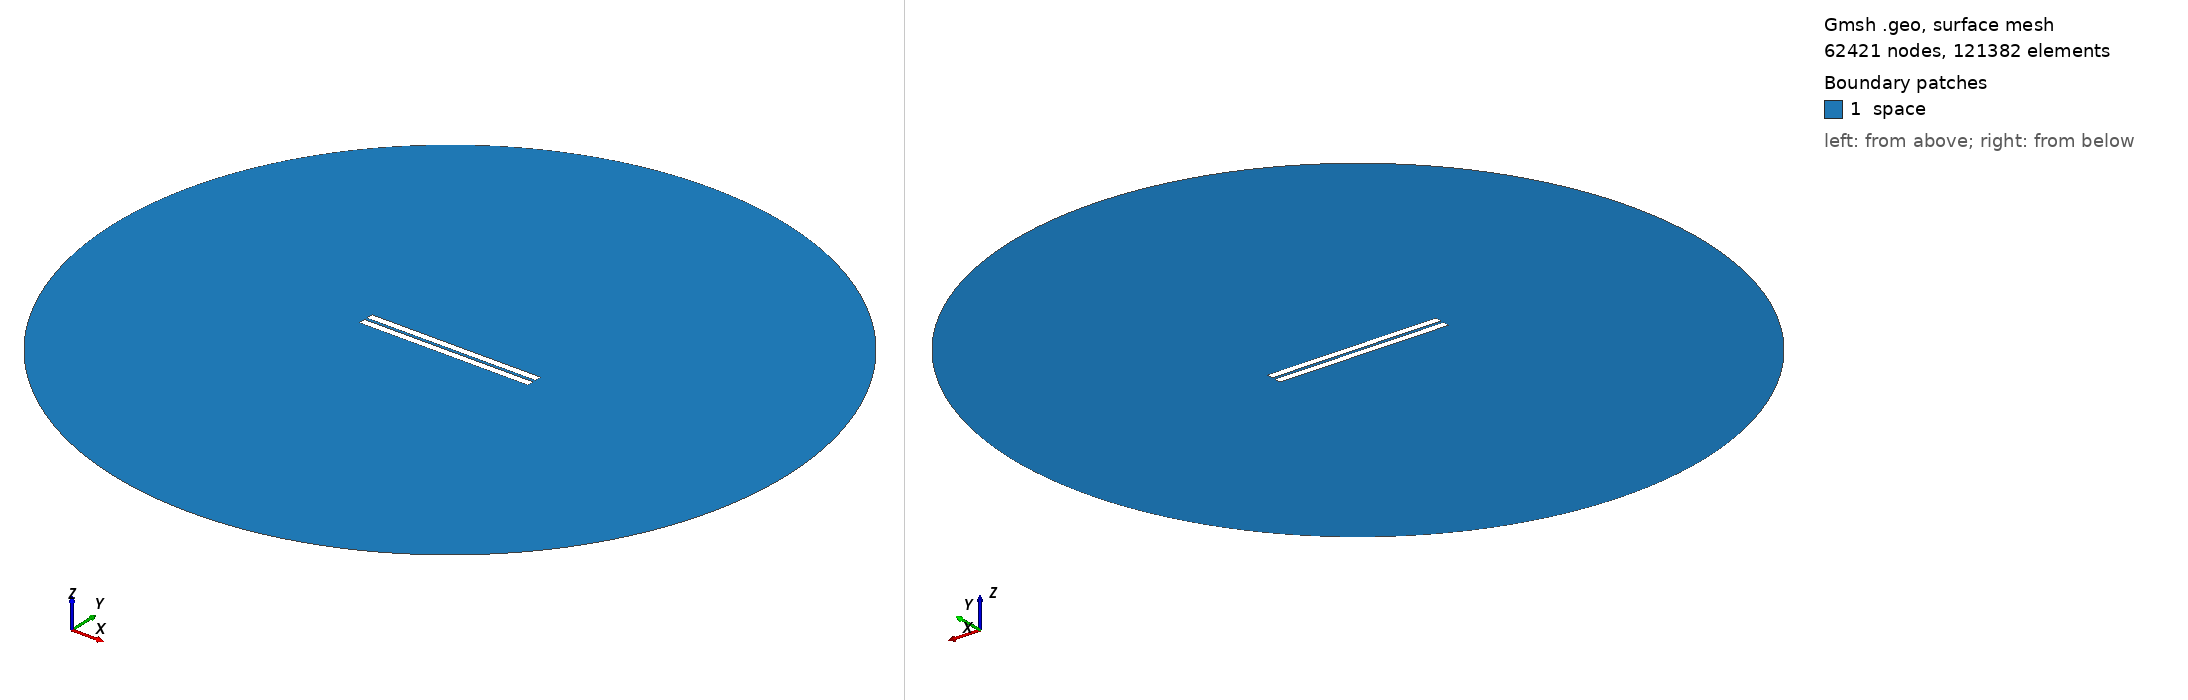

Gmsh geometry script, surface-meshed: 62421 nodes, 121382 surface elements. Boundary patches (legend numbers): 1 space. Left view from above one corner, right view from below the opposite corner. Legend entries are the model's physical surfaces. The drawing asked Gmsh for element sizes between 1% and 20% of the model's largest extent; the script's own settings can give other sizes.

=== geometry_distance_1.8448275862068966.geo (drawn) ===
// Set the geometry kernel
SetFactory("OpenCASCADE");

//---------------------------------------
// Rectangles
//---------------------------------------

// Rectangle 1 (top)
Point(1) = {-50,0.9224137931034483, 0, 1.0};
Point(2) = { 50,0.9224137931034483, 0, 1.0};
Point(3) = { 50,4.922413793103448, 0, 1.0};
Point(4) = {-50,4.922413793103448, 0, 1.0};

Line(1) = {1, 2};
Line(2) = {2, 3};
Line(3) = {3, 4};
Line(4) = {4, 1};

Line Loop(1) = {1, 2, 3, 4};
Plane Surface(1) = {1};

Rotate { {0, 0, 1}, {-50, 0.9224137931034483, 0}, 0 } {
  Surface{1};
}

// Rectangle 2 (bottom)
Point(5) = {-50,-0.9224137931034483, 0, 1.0};
Point(6) = { 50,-0.9224137931034483, 0, 1.0};
Point(7) = { 50,-4.922413793103448, 0, 1.0};
Point(8) = {-50,-4.922413793103448, 0, 1.0};

Line(5) = {5, 6};
Line(6) = {6, 7};
Line(7) = {7, 8};
Line(8) = {8, 5};

Line Loop(2) = {5, 6, 7, 8};
Plane Surface(2) = {2}; 


//---------------------------------------
// Circle
//---------------------------------------

// Define points
Point(9) = {0, 0, 0};        // Center
Point(10) = {200, 0, 0};     // Start point
Point(11) = {0, 200, 0};     // 90 degrees
Point(12) = {-200, 0, 0};    // 180 degrees
Point(13) = {0, -200, 0};    // 270 degrees

// Define circle arcs (each needs start, center, end)
Circle(9) = {10, 9, 11};
Circle(10) = {11, 9, 12};
Circle(11) = {12, 9, 13};
Circle(12) = {13, 9, 10};

// Define curve loop and surface if needed
Curve Loop(3) = {9, 10, 11, 12};
Surface(3) = {3};

//---------------------------------------
// Define Physical Groups
//---------------------------------------                

//--- Physical Curves
// Physical groups for boundaries
Physical Line("upper_plate", 10) = {1, 2, 3, 4};
Physical Line("lower_plate", 11) = {5, 6, 7, 8};
Physical Line("boundary", 20) = {9, 10, 11, 12};  

// Subtract Rectangles from Circle
BooleanDifference{ Surface{3}; Delete; }{ Surface{1}; Surface{2}; Delete; }
//--- Physical Surfaces
Physical Surface("space", 30) = {3};


//---------------------------------------
// Fine mesh near the plates
//--------------------------------------- 

// Define a distance field for mesh refinement
Field[1] = Distance;
Field[1].CurvesList = {1, 2, 3, 4, 5, 6, 7, 8};  // Rectangle curves
Field[1].NumPointsPerCurve = 200;

// Define threshold field to control mesh size based on distance to attractor
Field[2] = Threshold;
Field[2].IField = 1;
Field[2].LcMin = 0.1; // Minimum element size near the attractor
Field[2].LcMax = 10;  // Maximum element size away from the attractor
Field[2].DistMin = 0.01;
Field[2].DistMax = 40;

Background Field = 2;

//---------------------------------------
// 6. Generate the Mesh
//---------------------------------------
Mesh 2;  // 2D mesh generation
